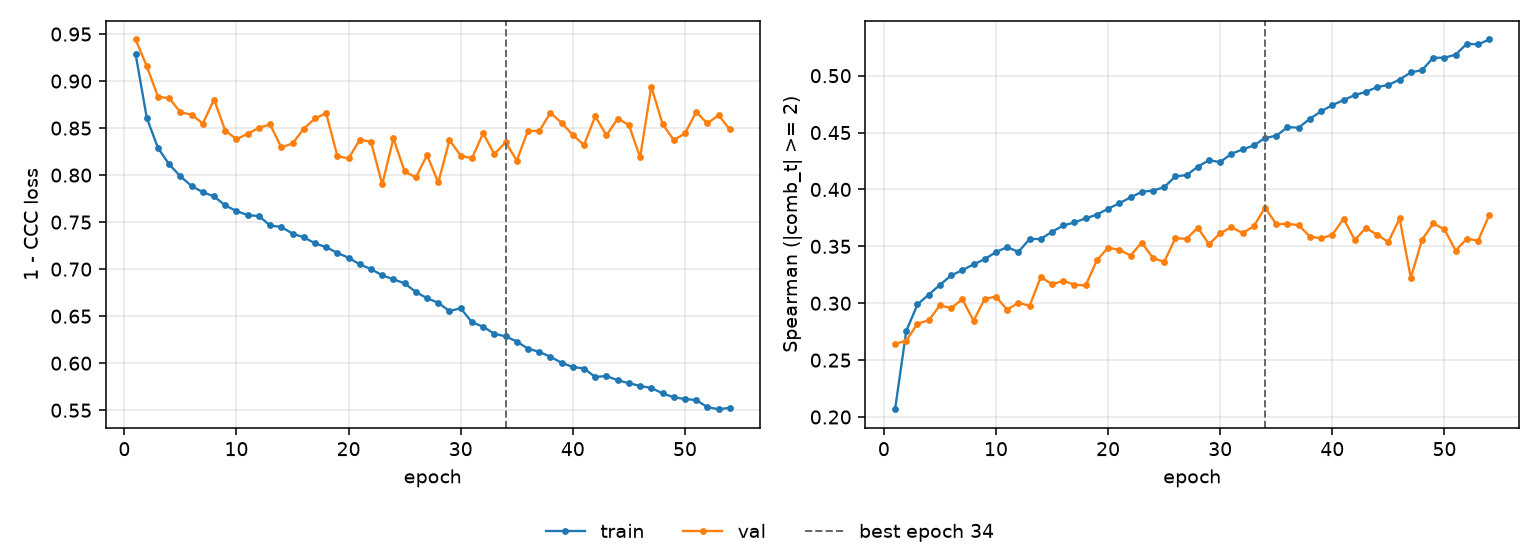

The file beside this chart, header and first rows:
epoch, tr_loss, vl_loss, tr_sp, vl_sp, is_best
1, 0.9289, 0.9442, 0.2068, 0.2643, False
2, 0.8608, 0.9158, 0.2756, 0.2671, False
3, 0.8288, 0.8833, 0.299, 0.2821, False
4, 0.8115, 0.8817, 0.3075, 0.2849, False
5, 0.7987, 0.8668, 0.3161, 0.2981, False
6, 0.7884, 0.8643, 0.3244, 0.2957, False
7, 0.7818, 0.8549, 0.3291, 0.3035, False
8, 0.7773, 0.8803, 0.3342, 0.2847, False
9, 0.7678, 0.8473, 0.3387, 0.3038, False
10, 0.7618, 0.8383, 0.345, 0.3057, False
11, 0.7574, 0.8439, 0.3492, 0.2943, False
12, 0.7565, 0.8504, 0.3452, 0.3004, False
13, 0.7465, 0.8538, 0.3564, 0.2978, False
14, 0.7448, 0.8295, 0.3565, 0.3231, False
15, 0.7379, 0.8337, 0.3628, 0.3166, False
16, 0.7339, 0.8493, 0.3684, 0.3197, False
17, 0.7275, 0.8602, 0.371, 0.3163, False
18, 0.7233, 0.8659, 0.3746, 0.3156, False
19, 0.7173, 0.8201, 0.3779, 0.3379, False
20, 0.7121, 0.8177, 0.3831, 0.3488, False
21, 0.7051, 0.8377, 0.3878, 0.347, False
22, 0.7, 0.8354, 0.3931, 0.3419, False
23, 0.6935, 0.7901, 0.3978, 0.3534, False
24, 0.6892, 0.839, 0.3991, 0.3397, False
25, 0.6849, 0.8039, 0.4019, 0.3363, False
26, 0.6757, 0.7976, 0.4115, 0.3571, False
27, 0.6691, 0.8213, 0.4126, 0.3567, False
28, 0.6642, 0.7922, 0.42, 0.3665, False
29, 0.6555, 0.8372, 0.4258, 0.3519, False
30, 0.6584, 0.8208, 0.424, 0.3615, False
31, 0.6436, 0.8177, 0.4314, 0.3668, False
32, 0.6388, 0.8446, 0.4352, 0.3616, False
33, 0.6313, 0.8223, 0.4387, 0.3677, False
34, 0.6286, 0.835, 0.4452, 0.3841, True
35, 0.6231, 0.8154, 0.4472, 0.3694, False
36, 0.6155, 0.8472, 0.4548, 0.3698, False
37, 0.6121, 0.8467, 0.4543, 0.3686, False
38, 0.6069, 0.8662, 0.4622, 0.3586, False
39, 0.6004, 0.8557, 0.4686, 0.357, False
40, 0.596, 0.8427, 0.4741, 0.3601, False
41, 0.5943, 0.8321, 0.4785, 0.3744, False
42, 0.5853, 0.8626, 0.483, 0.3556, False
43, 0.5864, 0.8423, 0.4858, 0.3662, False
44, 0.5819, 0.8601, 0.49, 0.3602, False
45, 0.5788, 0.8534, 0.4919, 0.3538, False
46, 0.5758, 0.8188, 0.4966, 0.3745, False
47, 0.5737, 0.894, 0.5029, 0.3223, False
48, 0.5679, 0.8545, 0.5049, 0.3558, False
49, 0.5638, 0.8373, 0.5158, 0.3701, False
50, 0.5619, 0.8443, 0.5158, 0.3649, False
51, 0.5608, 0.8671, 0.5185, 0.3463, False
52, 0.5533, 0.855, 0.5281, 0.3567, False
53, 0.5511, 0.8638, 0.5275, 0.3549, False
54, 0.5526, 0.8485, 0.5318, 0.3776, False
